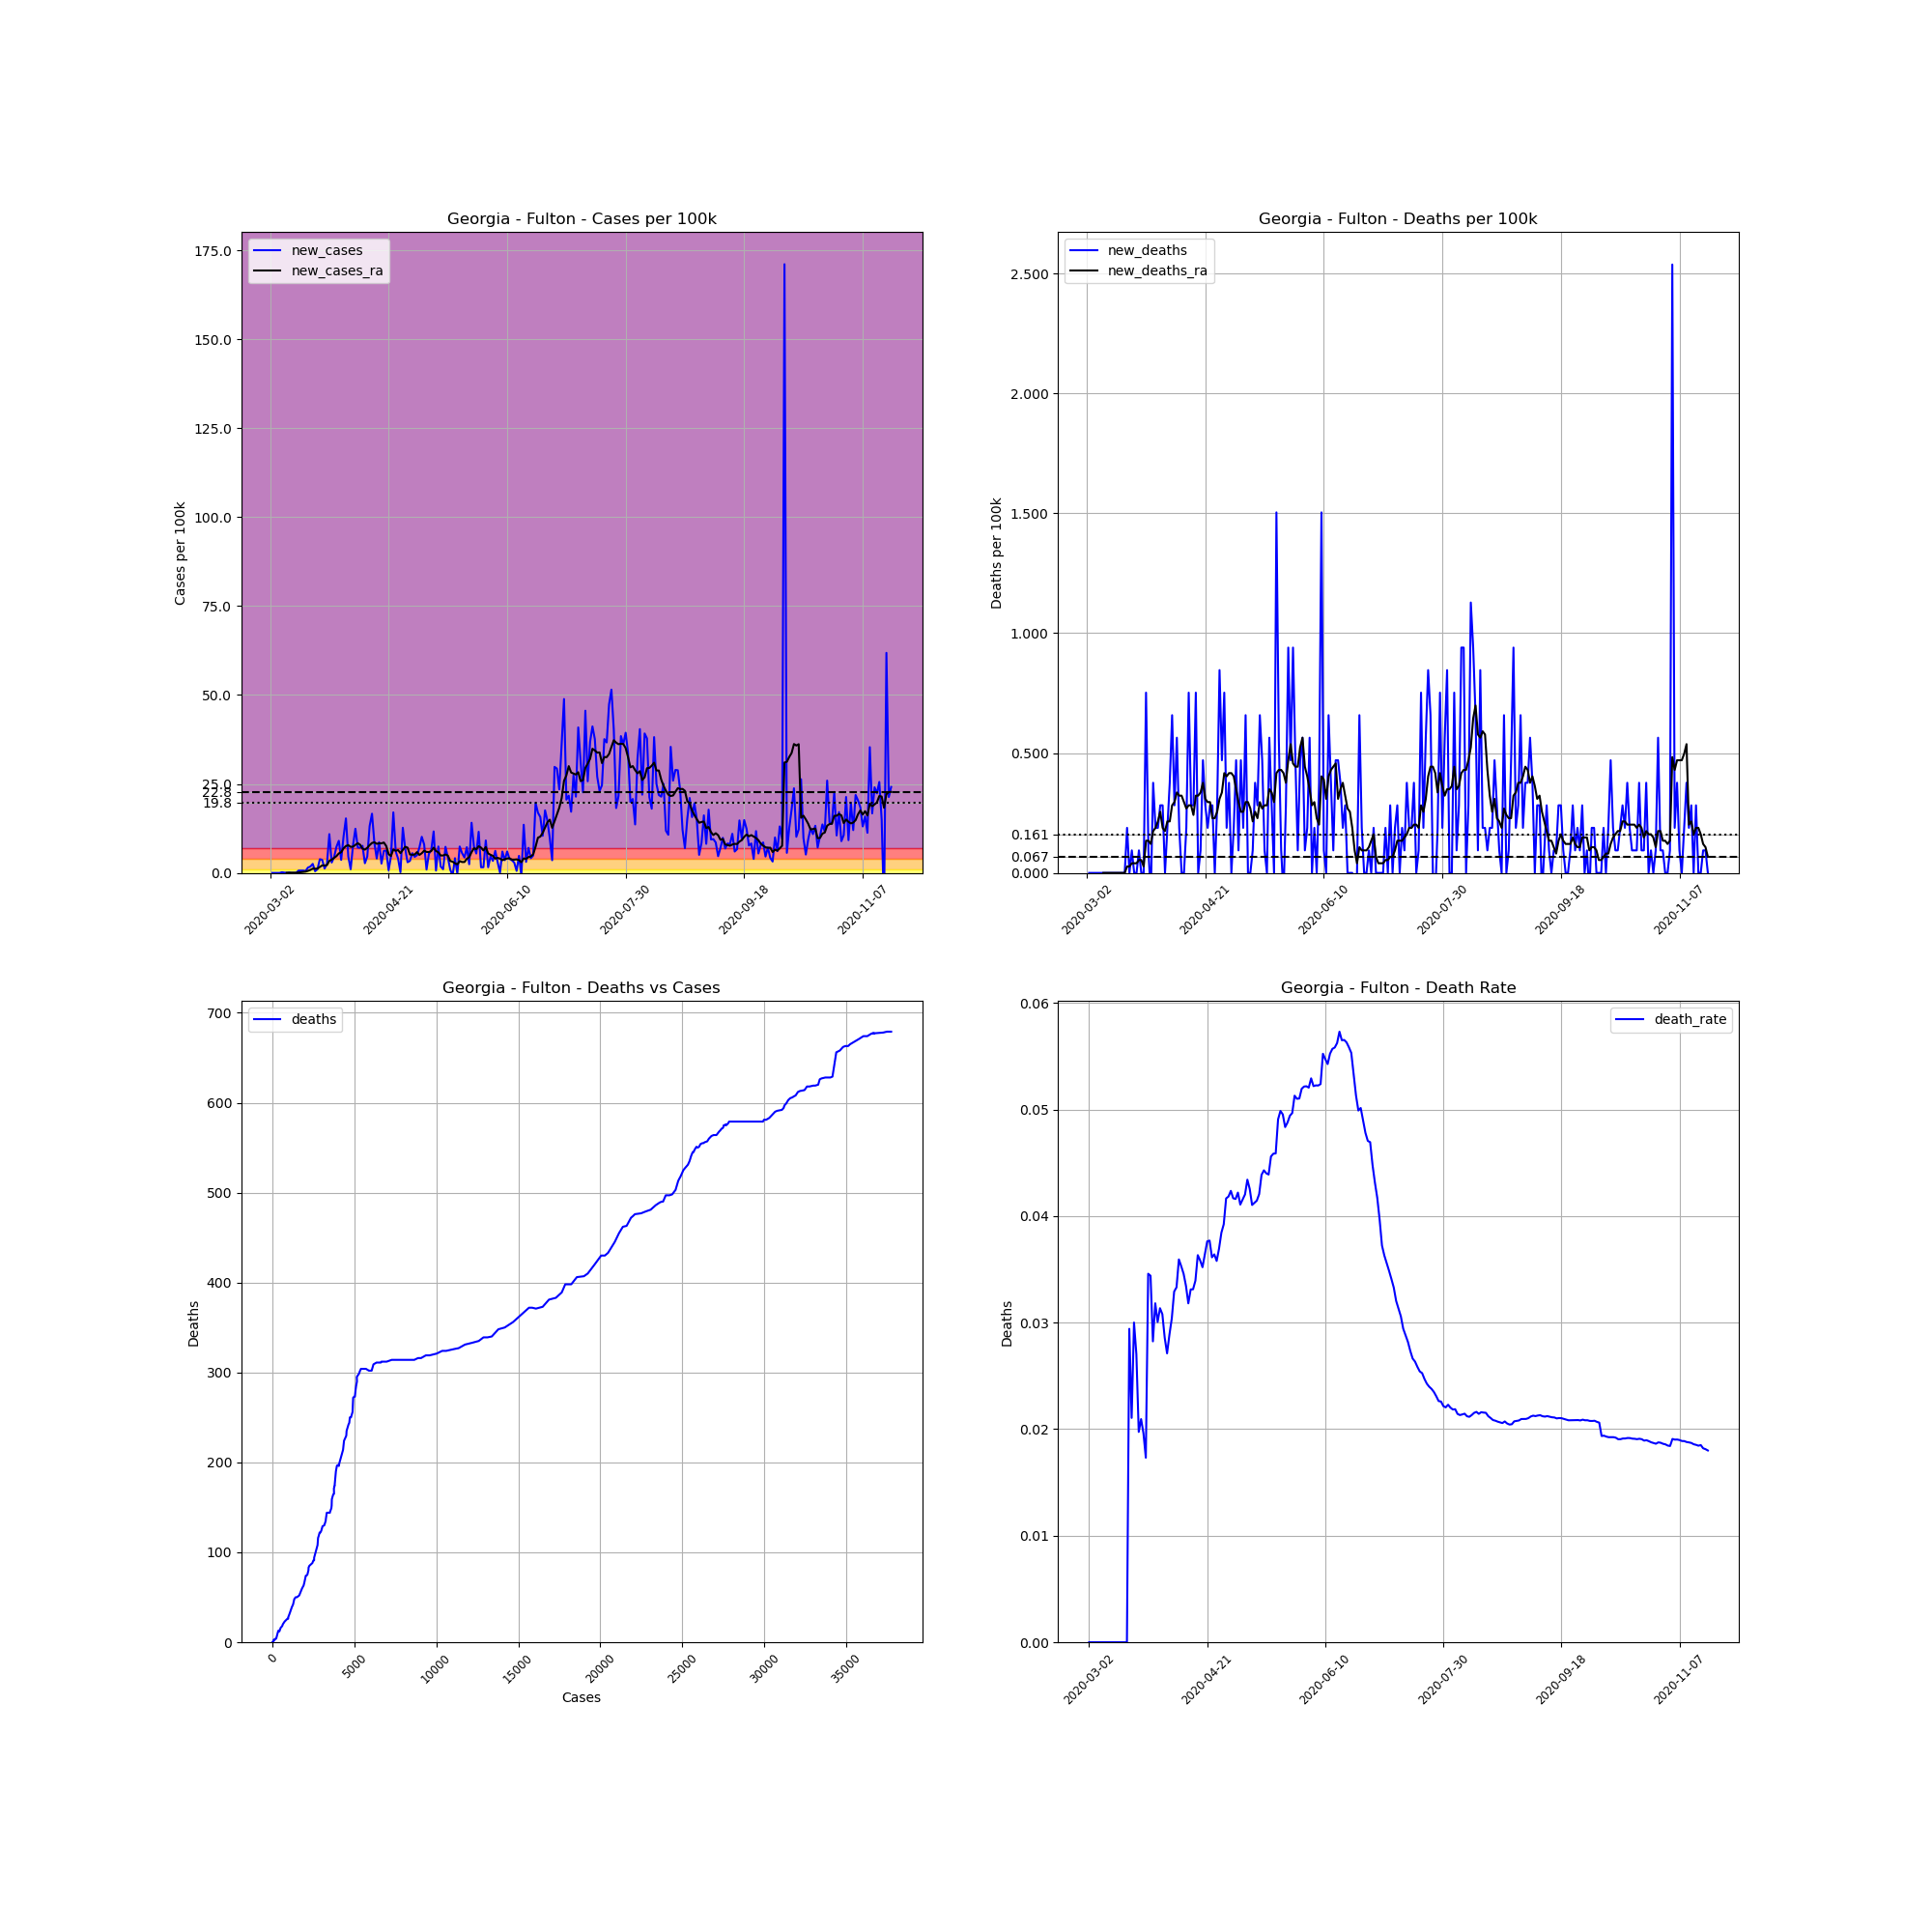

The table this chart was drawn from, first rows:
, date, county, state, fips, cases, deaths, COUNTY, STNAME, CTYNAME, POPESTIMATE2019, cases_per_100k, deaths_per_100k, death_rate, new_cases, new_deaths, new_cases_ra, new_deaths_ra
7524, 2020-03-02, Fulton, Georgia, 13121, 2, 0, 121, Georgia, Fulton, 1063937, 0.188, 0.0, 0.0, , , , 
7525, 2020-03-03, Fulton, Georgia, 13121, 2, 0, 121, Georgia, Fulton, 1063937, 0.188, 0.0, 0.0, 0.0, 0.0, , 
7526, 2020-03-04, Fulton, Georgia, 13121, 2, 0, 121, Georgia, Fulton, 1063937, 0.188, 0.0, 0.0, 0.0, 0.0, , 
7527, 2020-03-05, Fulton, Georgia, 13121, 2, 0, 121, Georgia, Fulton, 1063937, 0.188, 0.0, 0.0, 0.0, 0.0, , 
7528, 2020-03-06, Fulton, Georgia, 13121, 2, 0, 121, Georgia, Fulton, 1063937, 0.188, 0.0, 0.0, 0.0, 0.0, , 
7529, 2020-03-07, Fulton, Georgia, 13121, 4, 0, 121, Georgia, Fulton, 1063937, 0.376, 0.0, 0.0, 0.188, 0.0, , 
7530, 2020-03-08, Fulton, Georgia, 13121, 5, 0, 121, Georgia, Fulton, 1063937, 0.47, 0.0, 0.0, 0.09399, 0.0, , 
7531, 2020-03-09, Fulton, Georgia, 13121, 5, 0, 121, Georgia, Fulton, 1063937, 0.47, 0.0, 0.0, 0.0, 0.0, 0.04028, 0.0
7532, 2020-03-10, Fulton, Georgia, 13121, 6, 0, 121, Georgia, Fulton, 1063937, 0.5639, 0.0, 0.0, 0.09399, 0.0, 0.05371, 0.0
7533, 2020-03-11, Fulton, Georgia, 13121, 6, 0, 121, Georgia, Fulton, 1063937, 0.5639, 0.0, 0.0, 0.0, 0.0, 0.05371, 0.0
7534, 2020-03-12, Fulton, Georgia, 13121, 6, 0, 121, Georgia, Fulton, 1063937, 0.5639, 0.0, 0.0, 0.0, 0.0, 0.05371, 0.0
7535, 2020-03-13, Fulton, Georgia, 13121, 6, 0, 121, Georgia, Fulton, 1063937, 0.5639, 0.0, 0.0, 0.0, 0.0, 0.05371, 0.0
7536, 2020-03-14, Fulton, Georgia, 13121, 13, 0, 121, Georgia, Fulton, 1063937, 1.222, 0.0, 0.0, 0.6579, 0.0, 0.1208, 0.0
7537, 2020-03-15, Fulton, Georgia, 13121, 20, 0, 121, Georgia, Fulton, 1063937, 1.88, 0.0, 0.0, 0.6579, 0.0, 0.2014, 0.0
7538, 2020-03-16, Fulton, Georgia, 13121, 27, 0, 121, Georgia, Fulton, 1063937, 2.538, 0.0, 0.0, 0.6579, 0.0, 0.2954, 0.0
7539, 2020-03-17, Fulton, Georgia, 13121, 33, 0, 121, Georgia, Fulton, 1063937, 3.102, 0.0, 0.0, 0.5639, 0.0, 0.3625, 0.0
7540, 2020-03-18, Fulton, Georgia, 13121, 49, 0, 121, Georgia, Fulton, 1063937, 4.606, 0.0, 0.0, 1.504, 0.0, 0.5774, 0.0
7541, 2020-03-19, Fulton, Georgia, 13121, 68, 2, 121, Georgia, Fulton, 1063937, 6.391, 0.188, 0.02941, 1.786, 0.188, 0.8325, 0.02685
7542, 2020-03-20, Fulton, Georgia, 13121, 95, 2, 121, Georgia, Fulton, 1063937, 8.929, 0.188, 0.02105, 2.538, 0.0, 1.195, 0.02685
7543, 2020-03-21, Fulton, Georgia, 13121, 100, 3, 121, Georgia, Fulton, 1063937, 9.399, 0.282, 0.03, 0.47, 0.09399, 1.168, 0.04028
7544, 2020-03-22, Fulton, Georgia, 13121, 111, 3, 121, Georgia, Fulton, 1063937, 10.43, 0.282, 0.02703, 1.034, 0.0, 1.222, 0.04028
7545, 2020-03-23, Fulton, Georgia, 13121, 152, 3, 121, Georgia, Fulton, 1063937, 14.29, 0.282, 0.01974, 3.854, 0.0, 1.678, 0.04028
7546, 2020-03-24, Fulton, Georgia, 13121, 191, 4, 121, Georgia, Fulton, 1063937, 17.95, 0.376, 0.02094, 3.666, 0.09399, 2.122, 0.05371
7547, 2020-03-25, Fulton, Georgia, 13121, 204, 4, 121, Georgia, Fulton, 1063937, 19.17, 0.376, 0.01961, 1.222, 0.0, 2.081, 0.05371
7548, 2020-03-26, Fulton, Georgia, 13121, 231, 4, 121, Georgia, Fulton, 1063937, 21.71, 0.376, 0.01732, 2.538, 0.0, 2.189, 0.02685
7549, 2020-03-27, Fulton, Georgia, 13121, 347, 12, 121, Georgia, Fulton, 1063937, 32.61, 1.128, 0.03458, 10.9, 0.7519, 3.384, 0.1343
7550, 2020-03-28, Fulton, Georgia, 13121, 378, 13, 121, Georgia, Fulton, 1063937, 35.53, 1.222, 0.03439, 2.914, 0.09399, 3.733, 0.1343
7551, 2020-03-29, Fulton, Georgia, 13121, 425, 12, 121, Georgia, Fulton, 1063937, 39.95, 1.128, 0.02824, 4.418, -0.09399, 4.216, 0.1208
7552, 2020-03-30, Fulton, Georgia, 13121, 503, 16, 121, Georgia, Fulton, 1063937, 47.28, 1.504, 0.03181, 7.331, 0.376, 4.713, 0.1746
7553, 2020-03-31, Fulton, Georgia, 13121, 599, 18, 121, Georgia, Fulton, 1063937, 56.3, 1.692, 0.03005, 9.023, 0.188, 5.478, 0.188
7554, 2020-04-01, Fulton, Georgia, 13121, 638, 20, 121, Georgia, Fulton, 1063937, 59.97, 1.88, 0.03135, 3.666, 0.188, 5.827, 0.2148
7555, 2020-04-02, Fulton, Georgia, 13121, 747, 23, 121, Georgia, Fulton, 1063937, 70.21, 2.162, 0.03079, 10.24, 0.282, 6.928, 0.2551
7556, 2020-04-03, Fulton, Georgia, 13121, 910, 26, 121, Georgia, Fulton, 1063937, 85.53, 2.444, 0.02857, 15.32, 0.282, 7.56, 0.188
7557, 2020-04-04, Fulton, Georgia, 13121, 959, 26, 121, Georgia, Fulton, 1063937, 90.14, 2.444, 0.02711, 4.606, 0.0, 7.801, 0.1746
7558, 2020-04-05, Fulton, Georgia, 13121, 970, 28, 121, Georgia, Fulton, 1063937, 91.17, 2.632, 0.02887, 1.034, 0.188, 7.318, 0.2148
7559, 2020-04-06, Fulton, Georgia, 13121, 1053, 32, 121, Georgia, Fulton, 1063937, 98.97, 3.008, 0.03039, 7.801, 0.376, 7.385, 0.2148
7560, 2020-04-07, Fulton, Georgia, 13121, 1185, 39, 121, Georgia, Fulton, 1063937, 111.4, 3.666, 0.03291, 12.41, 0.6579, 7.868, 0.282
7561, 2020-04-08, Fulton, Georgia, 13121, 1261, 42, 121, Georgia, Fulton, 1063937, 118.5, 3.948, 0.03331, 7.143, 0.282, 8.365, 0.2954
7562, 2020-04-09, Fulton, Georgia, 13121, 1336, 48, 121, Georgia, Fulton, 1063937, 125.6, 4.512, 0.03593, 7.049, 0.5639, 7.909, 0.3357
7563, 2020-04-10, Fulton, Georgia, 13121, 1417, 50, 121, Georgia, Fulton, 1063937, 133.2, 4.7, 0.03529, 7.613, 0.188, 6.808, 0.3223
7564, 2020-04-11, Fulton, Georgia, 13121, 1446, 50, 121, Georgia, Fulton, 1063937, 135.9, 4.7, 0.03458, 2.726, 0.0, 6.539, 0.3223
7565, 2020-04-12, Fulton, Georgia, 13121, 1495, 50, 121, Georgia, Fulton, 1063937, 140.5, 4.7, 0.03344, 4.606, 0.0, 7.049, 0.2954
7566, 2020-04-13, Fulton, Georgia, 13121, 1635, 52, 121, Georgia, Fulton, 1063937, 153.7, 4.888, 0.0318, 13.16, 0.188, 7.815, 0.2685
7567, 2020-04-14, Fulton, Georgia, 13121, 1812, 60, 121, Georgia, Fulton, 1063937, 170.3, 5.639, 0.03311, 16.64, 0.7519, 8.419, 0.282
7568, 2020-04-15, Fulton, Georgia, 13121, 1902, 63, 121, Georgia, Fulton, 1063937, 178.8, 5.921, 0.03312, 8.459, 0.282, 8.607, 0.282
7569, 2020-04-16, Fulton, Georgia, 13121, 1945, 66, 121, Georgia, Fulton, 1063937, 182.8, 6.203, 0.03393, 4.042, 0.282, 8.177, 0.2417
7570, 2020-04-17, Fulton, Georgia, 13121, 2037, 74, 121, Georgia, Fulton, 1063937, 191.5, 6.955, 0.03633, 8.647, 0.7519, 8.325, 0.3223
7571, 2020-04-18, Fulton, Georgia, 13121, 2065, 74, 121, Georgia, Fulton, 1063937, 194.1, 6.955, 0.03584, 2.632, 0.0, 8.311, 0.3223
7572, 2020-04-19, Fulton, Georgia, 13121, 2131, 75, 121, Georgia, Fulton, 1063937, 200.3, 7.049, 0.03519, 6.203, 0.09399, 8.54, 0.3357
7573, 2020-04-20, Fulton, Georgia, 13121, 2198, 80, 121, Georgia, Fulton, 1063937, 206.6, 7.519, 0.0364, 6.297, 0.47, 7.56, 0.376
7574, 2020-04-21, Fulton, Georgia, 13121, 2206, 83, 121, Georgia, Fulton, 1063937, 207.3, 7.801, 0.03762, 0.7519, 0.282, 5.29, 0.3088
7575, 2020-04-22, Fulton, Georgia, 13121, 2255, 85, 121, Georgia, Fulton, 1063937, 211.9, 7.989, 0.03769, 4.606, 0.188, 4.74, 0.2954
7576, 2020-04-23, Fulton, Georgia, 13121, 2436, 88, 121, Georgia, Fulton, 1063937, 229, 8.271, 0.03612, 17.01, 0.282, 6.593, 0.2954
7577, 2020-04-24, Fulton, Georgia, 13121, 2500, 91, 121, Georgia, Fulton, 1063937, 235, 8.553, 0.0364, 6.015, 0.282, 6.217, 0.2283
7578, 2020-04-25, Fulton, Georgia, 13121, 2543, 91, 121, Georgia, Fulton, 1063937, 239, 8.553, 0.03578, 4.042, 0.0, 6.418, 0.2283
7579, 2020-04-26, Fulton, Georgia, 13121, 2545, 94, 121, Georgia, Fulton, 1063937, 239.2, 8.835, 0.03694, 0.188, 0.282, 5.559, 0.2551
7580, 2020-04-27, Fulton, Georgia, 13121, 2680, 103, 121, Georgia, Fulton, 1063937, 251.9, 9.681, 0.03843, 12.69, 0.8459, 6.472, 0.3088
7581, 2020-04-28, Fulton, Georgia, 13121, 2753, 108, 121, Georgia, Fulton, 1063937, 258.8, 10.15, 0.03923, 6.861, 0.47, 7.345, 0.3357
7582, 2020-04-29, Fulton, Georgia, 13121, 2785, 116, 121, Georgia, Fulton, 1063937, 261.8, 10.9, 0.04165, 3.008, 0.7519, 7.116, 0.4162
7583, 2020-04-30, Fulton, Georgia, 13121, 2821, 118, 121, Georgia, Fulton, 1063937, 265.1, 11.09, 0.04183, 3.384, 0.188, 5.169, 0.4028
... 203 more rows
